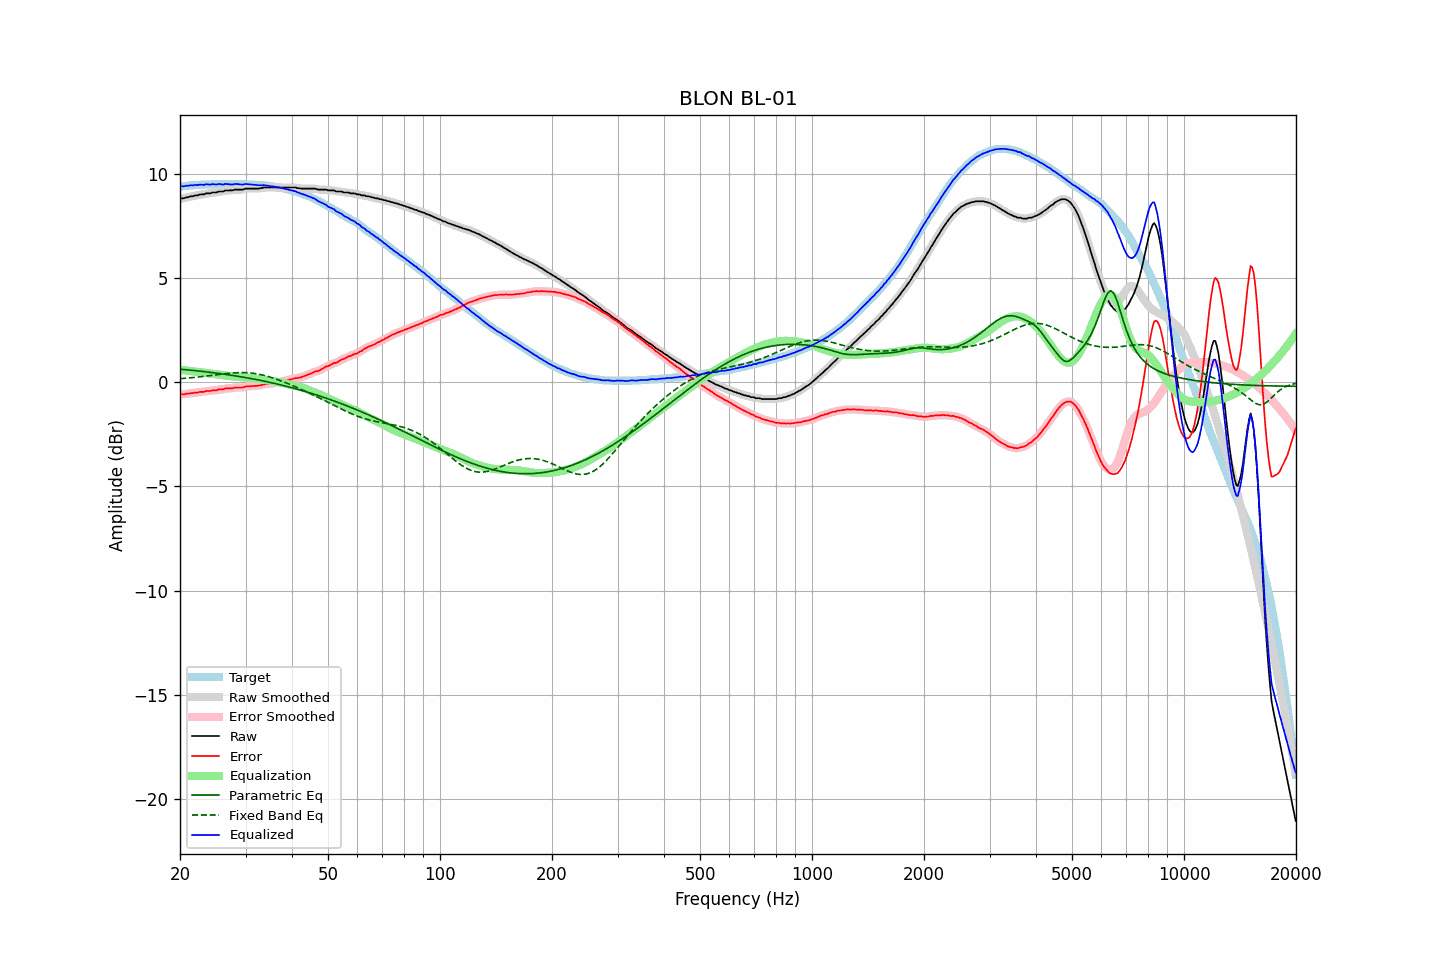

The data file committed next to this chart (first rows):
frequency, raw, error, smoothed, error_smoothed, equalization, parametric_eq, fixed_band_eq, equalized_raw, equalized_smoothed, target
20.00, 8.80, -0.59, 8.80, -0.59, 0.59, 0.62, 0.17, 9.39, 9.39, 9.39
20.20, 8.82, -0.58, 8.81, -0.58, 0.58, 0.62, 0.17, 9.40, 9.40, 9.40
20.40, 8.82, -0.59, 8.83, -0.58, 0.58, 0.61, 0.18, 9.40, 9.40, 9.41
20.61, 8.84, -0.58, 8.84, -0.57, 0.57, 0.60, 0.18, 9.41, 9.41, 9.42
20.81, 8.87, -0.55, 8.86, -0.56, 0.56, 0.59, 0.19, 9.43, 9.42, 9.42
21.02, 8.87, -0.56, 8.88, -0.55, 0.55, 0.59, 0.20, 9.42, 9.43, 9.43
21.23, 8.90, -0.54, 8.90, -0.54, 0.54, 0.58, 0.21, 9.44, 9.44, 9.44
21.44, 8.92, -0.53, 8.91, -0.53, 0.53, 0.57, 0.21, 9.45, 9.44, 9.45
21.66, 8.92, -0.53, 8.93, -0.52, 0.52, 0.56, 0.22, 9.44, 9.45, 9.45
21.87, 8.95, -0.51, 8.94, -0.51, 0.51, 0.56, 0.23, 9.46, 9.45, 9.46
22.09, 8.96, -0.50, 8.96, -0.50, 0.50, 0.55, 0.24, 9.46, 9.46, 9.46
22.31, 8.96, -0.51, 8.98, -0.49, 0.49, 0.54, 0.25, 9.45, 9.47, 9.47
22.54, 9.00, -0.47, 8.99, -0.48, 0.48, 0.53, 0.25, 9.48, 9.47, 9.47
22.76, 9.01, -0.47, 9.00, -0.47, 0.47, 0.52, 0.26, 9.48, 9.47, 9.48
22.99, 9.01, -0.47, 9.02, -0.46, 0.46, 0.51, 0.27, 9.47, 9.48, 9.48
23.22, 9.01, -0.47, 9.03, -0.45, 0.45, 0.51, 0.28, 9.46, 9.48, 9.48
23.45, 9.06, -0.43, 9.04, -0.44, 0.44, 0.50, 0.29, 9.50, 9.49, 9.49
23.69, 9.06, -0.43, 9.05, -0.43, 0.43, 0.49, 0.30, 9.50, 9.49, 9.49
23.92, 9.06, -0.43, 9.07, -0.42, 0.43, 0.48, 0.31, 9.49, 9.49, 9.49
24.16, 9.06, -0.43, 9.07, -0.42, 0.42, 0.47, 0.32, 9.48, 9.49, 9.49
24.40, 9.10, -0.40, 9.09, -0.41, 0.41, 0.46, 0.33, 9.51, 9.49, 9.50
24.65, 9.10, -0.40, 9.10, -0.40, 0.40, 0.45, 0.34, 9.50, 9.49, 9.50
24.89, 9.10, -0.40, 9.11, -0.39, 0.39, 0.44, 0.35, 9.49, 9.50, 9.50
25.14, 9.11, -0.39, 9.12, -0.38, 0.38, 0.43, 0.36, 9.49, 9.50, 9.50
25.39, 9.15, -0.35, 9.14, -0.36, 0.36, 0.42, 0.37, 9.51, 9.50, 9.50
25.65, 9.15, -0.35, 9.15, -0.35, 0.35, 0.41, 0.38, 9.50, 9.50, 9.50
25.91, 9.15, -0.35, 9.16, -0.34, 0.34, 0.40, 0.39, 9.49, 9.50, 9.50
26.16, 9.15, -0.35, 9.17, -0.33, 0.33, 0.39, 0.40, 9.48, 9.50, 9.50
26.43, 9.20, -0.30, 9.18, -0.31, 0.32, 0.38, 0.41, 9.52, 9.50, 9.50
26.69, 9.20, -0.30, 9.20, -0.30, 0.31, 0.37, 0.41, 9.51, 9.51, 9.50
26.96, 9.20, -0.30, 9.20, -0.29, 0.30, 0.35, 0.42, 9.50, 9.50, 9.50
27.23, 9.20, -0.30, 9.20, -0.30, 0.29, 0.34, 0.43, 9.49, 9.49, 9.50
27.50, 9.20, -0.30, 9.21, -0.29, 0.28, 0.33, 0.44, 9.48, 9.49, 9.50
27.77, 9.21, -0.29, 9.22, -0.28, 0.28, 0.32, 0.44, 9.49, 9.50, 9.50
28.05, 9.24, -0.26, 9.23, -0.27, 0.27, 0.31, 0.45, 9.51, 9.50, 9.50
28.33, 9.24, -0.26, 9.24, -0.26, 0.27, 0.29, 0.45, 9.51, 9.51, 9.50
28.62, 9.24, -0.26, 9.24, -0.25, 0.26, 0.28, 0.46, 9.50, 9.51, 9.50
28.90, 9.24, -0.26, 9.24, -0.26, 0.25, 0.27, 0.46, 9.49, 9.49, 9.50
29.19, 9.24, -0.26, 9.24, -0.26, 0.24, 0.26, 0.46, 9.48, 9.48, 9.50
29.48, 9.24, -0.26, 9.25, -0.25, 0.24, 0.24, 0.46, 9.48, 9.49, 9.50
29.78, 9.27, -0.23, 9.27, -0.23, 0.23, 0.23, 0.46, 9.50, 9.49, 9.50
30.08, 9.29, -0.21, 9.28, -0.21, 0.22, 0.22, 0.46, 9.51, 9.50, 9.50
30.38, 9.29, -0.20, 9.29, -0.20, 0.21, 0.20, 0.45, 9.50, 9.50, 9.49
30.68, 9.29, -0.20, 9.29, -0.20, 0.20, 0.19, 0.45, 9.49, 9.50, 9.49
30.99, 9.29, -0.20, 9.29, -0.19, 0.20, 0.17, 0.44, 9.49, 9.49, 9.49
31.30, 9.29, -0.19, 9.29, -0.19, 0.19, 0.16, 0.43, 9.48, 9.48, 9.48
31.61, 9.29, -0.19, 9.29, -0.19, 0.18, 0.15, 0.42, 9.47, 9.47, 9.48
31.93, 9.29, -0.18, 9.29, -0.18, 0.18, 0.13, 0.41, 9.47, 9.47, 9.47
32.24, 9.29, -0.18, 9.29, -0.17, 0.17, 0.12, 0.40, 9.46, 9.46, 9.47
32.57, 9.29, -0.17, 9.29, -0.17, 0.16, 0.10, 0.38, 9.45, 9.45, 9.46
32.89, 9.31, -0.15, 9.31, -0.15, 0.15, 0.09, 0.37, 9.46, 9.45, 9.46
33.22, 9.31, -0.14, 9.32, -0.13, 0.13, 0.07, 0.35, 9.44, 9.45, 9.45
33.55, 9.34, -0.11, 9.33, -0.11, 0.12, 0.05, 0.33, 9.46, 9.45, 9.45
33.89, 9.34, -0.10, 9.34, -0.10, 0.10, 0.04, 0.31, 9.45, 9.44, 9.44
34.23, 9.34, -0.09, 9.34, -0.08, 0.09, 0.02, 0.29, 9.43, 9.44, 9.43
34.57, 9.34, -0.08, 9.34, -0.08, 0.08, 0.00, 0.27, 9.42, 9.42, 9.42
34.92, 9.34, -0.07, 9.34, -0.07, 0.07, -0.01, 0.25, 9.41, 9.41, 9.41
35.27, 9.34, -0.07, 9.34, -0.06, 0.06, -0.03, 0.22, 9.40, 9.40, 9.41
35.62, 9.34, -0.05, 9.34, -0.05, 0.05, -0.05, 0.20, 9.39, 9.39, 9.39
35.97, 9.34, -0.04, 9.34, -0.04, 0.04, -0.06, 0.17, 9.38, 9.38, 9.38
... 635 more rows
